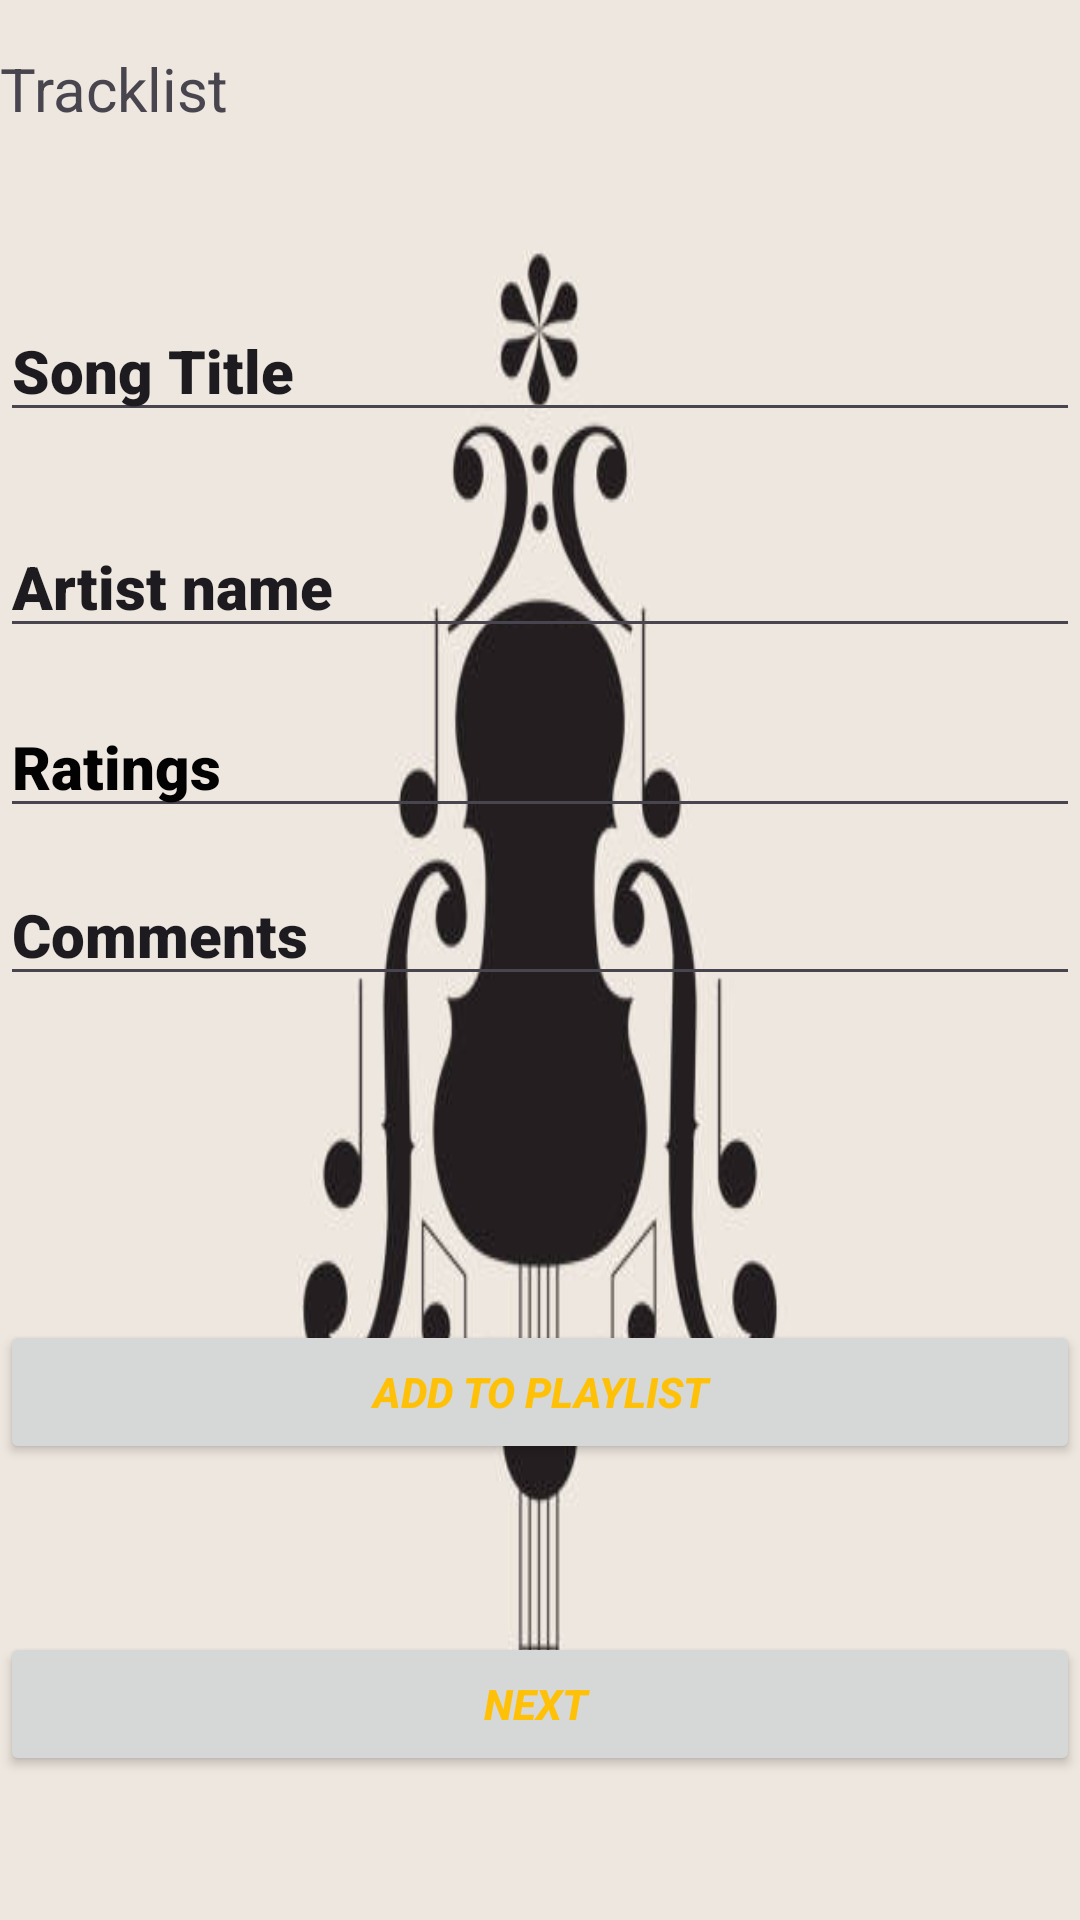

Layout XML and referenced resources for this Android screen:
<!-- AndroidManifest.xml: application theme Theme.ST10495151PracticumExam -->
<!-- res/layout/activity_main.xml -->
<?xml version="1.0" encoding="utf-8"?>
<androidx.constraintlayout.widget.ConstraintLayout xmlns:android="http://schemas.android.com/apk/res/android"
    xmlns:app="http://schemas.android.com/apk/res-auto"
    xmlns:tools="http://schemas.android.com/tools"
    android:id="@+id/main"
    android:layout_width="match_parent"
    android:layout_height="match_parent"
    tools:context=".MainActivity">

    <ImageView
        android:id="@+id/imageView5"
        android:layout_width="0dp"
        android:layout_height="0dp"
        android:scaleType="fitXY"
        app:layout_constraintBottom_toBottomOf="parent"
        app:layout_constraintEnd_toEndOf="parent"
        app:layout_constraintHorizontal_bias="0.0"
        app:layout_constraintStart_toStartOf="parent"
        app:layout_constraintTop_toTopOf="parent"
        app:layout_constraintVertical_bias="0.0"
        app:srcCompat="@drawable/classic" />

    <TextView
        android:id="@+id/textView2"
        android:layout_width="0dp"
        android:layout_height="wrap_content"
        android:layout_marginTop="16dp"
        android:text="Tracklist "
        android:textSize="20sp"
        app:layout_constraintEnd_toEndOf="parent"
        app:layout_constraintHorizontal_bias="0.0"
        app:layout_constraintStart_toStartOf="parent"
        app:layout_constraintTop_toTopOf="parent" />

    <Button
        android:id="@+id/Addbtn"
        android:layout_width="0dp"
        android:layout_height="wrap_content"
        android:layout_marginTop="440dp"
        android:text="Add To Playlist"
        android:textColor="#FFC107"
        android:textStyle="bold|italic"
        app:icon="@drawable/add"
        app:layout_constraintEnd_toEndOf="parent"
        app:layout_constraintHorizontal_bias="0.0"
        app:layout_constraintStart_toStartOf="parent"
        app:layout_constraintTop_toTopOf="parent" />

    <Button
        android:id="@+id/Nxtbtn"
        android:layout_width="0dp"
        android:layout_height="wrap_content"
        android:layout_marginTop="544dp"
        android:text="Next "
        android:textColor="#FFC107"
        android:textColorLink="#FF9800"
        android:textStyle="bold|italic"
        app:icon="@drawable/next"
        app:layout_constraintEnd_toEndOf="parent"
        app:layout_constraintHorizontal_bias="0.0"
        app:layout_constraintStart_toStartOf="parent"
        app:layout_constraintTop_toTopOf="parent" />

    <Button
        android:id="@+id/extBtn"
        android:layout_width="wrap_content"
        android:layout_height="wrap_content"
        android:layout_marginTop="644dp"
        android:background="#F44336"
        android:backgroundTint="#F44336"
        android:backgroundTintMode="add"
        android:text="Exit App"
        android:textStyle="bold"
        app:icon="@drawable/exit"
        app:layout_constraintEnd_toEndOf="parent"
        app:layout_constraintHorizontal_bias="0.498"
        app:layout_constraintStart_toStartOf="parent"
        app:layout_constraintTop_toTopOf="@+id/imageView5" />

    <EditText
        android:id="@+id/songTitle"
        android:layout_width="0dp"
        android:layout_height="wrap_content"
        android:layout_marginTop="100dp"
        android:ems="10"
        android:fontFamily="sans-serif-black"
        android:inputType="text"
        android:text="Song Title"
        android:textSize="20sp"
        app:layout_constraintEnd_toEndOf="parent"
        app:layout_constraintHorizontal_bias="0.0"
        app:layout_constraintStart_toStartOf="parent"
        app:layout_constraintTop_toTopOf="parent" />

    <EditText
        android:id="@+id/artistName"
        android:layout_width="0dp"
        android:layout_height="wrap_content"
        android:layout_marginTop="172dp"
        android:ems="10"
        android:fontFamily="sans-serif-black"
        android:inputType="text"
        android:text="Artist name"
        android:textSize="20sp"
        app:layout_constraintEnd_toEndOf="parent"
        app:layout_constraintHorizontal_bias="0.243"
        app:layout_constraintStart_toStartOf="parent"
        app:layout_constraintTop_toTopOf="parent" />

    <EditText
        android:id="@+id/totalRating"
        android:layout_width="0dp"
        android:layout_height="wrap_content"
        android:layout_marginTop="232dp"
        android:ems="10"
        android:fontFamily="sans-serif-black"
        android:inputType="text"
        android:text="Ratings "
        android:textColor="#020202"
        android:textSize="20sp"
        app:layout_constraintEnd_toEndOf="parent"
        app:layout_constraintHorizontal_bias="0.0"
        app:layout_constraintStart_toStartOf="parent"
        app:layout_constraintTop_toTopOf="parent" />

    <EditText
        android:id="@+id/Comment"
        android:layout_width="0dp"
        android:layout_height="wrap_content"
        android:layout_marginTop="288dp"
        android:ems="10"
        android:fontFamily="sans-serif-black"
        android:inputType="text"
        android:text="Comments"
        android:textSize="20sp"
        app:layout_constraintEnd_toEndOf="parent"
        app:layout_constraintHorizontal_bias="0.293"
        app:layout_constraintStart_toStartOf="parent"
        app:layout_constraintTop_toTopOf="parent" />
</androidx.constraintlayout.widget.ConstraintLayout>
<!-- resources referenced by this layout -->
<resources>
  <!-- drawable classic: jpg bitmap (drawable, 17405 bytes) -->
  <!-- drawable exit: png bitmap (drawable, 43858 bytes) -->
  <!-- drawable next: png bitmap (drawable, 35646 bytes) -->
  <style name="Theme.ST10495151PracticumExam" parent="Base.Theme.ST10495151PracticumExam" />
  <style name="Base.Theme.ST10495151PracticumExam" parent="Theme.Material3.DayNight.NoActionBar">
          
          
      </style>
</resources>
